Run: headless pygame with SDL's dummy video driver; simulated clock (each Clock.tick advances the game by its frame time, no real sleeping); random seed 0; keys injected as events and as key.get_pressed() state; no mouse input.
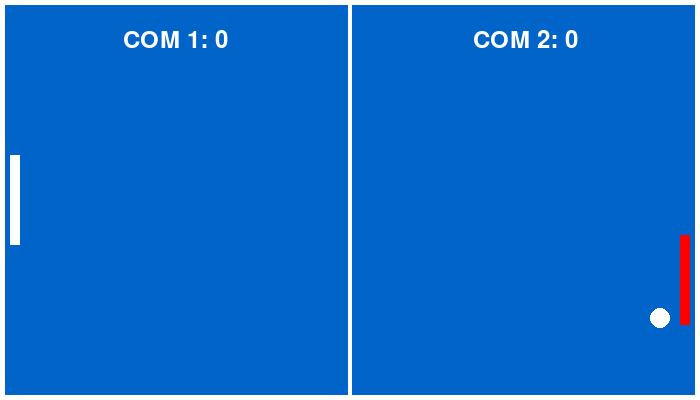
Frame 1 of 4 · flips 1–60 · no input
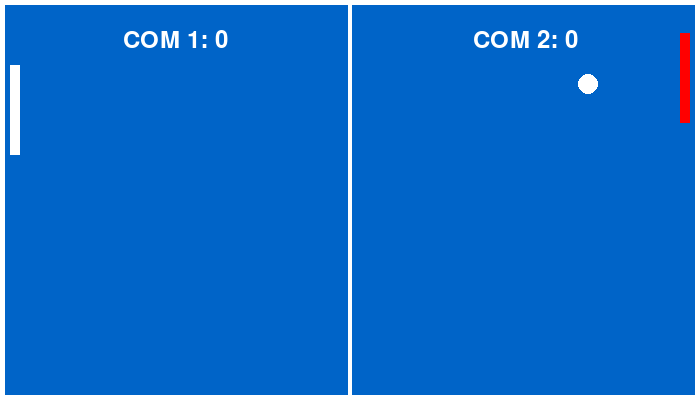
Frame 2 of 4 · flips 61–180 · tapped SPACE, RETURN · held RIGHT (→), D
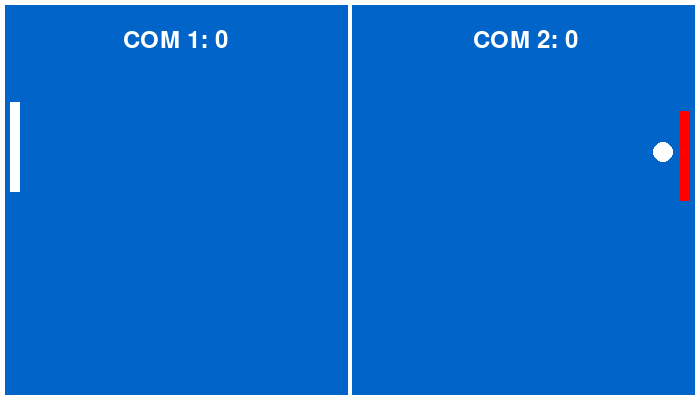
Frame 3 of 4 · flips 181–300 · held DOWN (↓), S
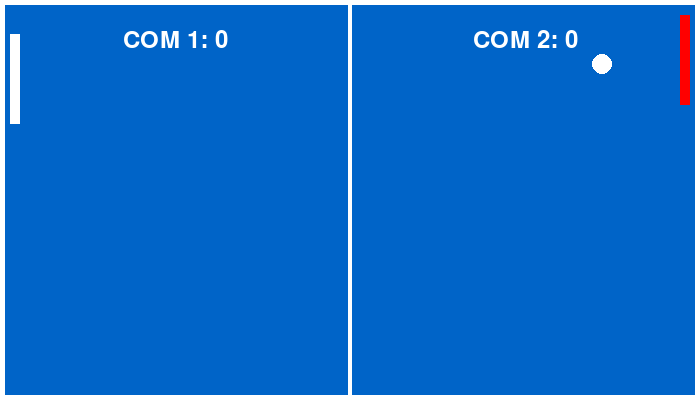
Frame 4 of 4 · flips 301–420 · held LEFT (←), A, UP (↑), W

The pygame program that drew these frames:

import sys
import math
import pygame
from random import randint, choice

# ウィンドウの大きさを指定
WIDTH = 700
HEIGHT = 400

# ボールの初期速度、直径、色（RGB）を指定
INIT_SPEED = 11
BALL_SIZE = 20
BALL_COLOR = (255, 255, 255)

# ラケットの長さを指定
RACKET_LENGTH = 90

# プレイヤーラケットの移動速度、位置、色を指定
RACKET1_SIZE = (10, int((HEIGHT - RACKET_LENGTH) / 2), 10, RACKET_LENGTH)
RACKET1_COLOR = (255, 255, 255)

# COM ラケットの初期移動速度、位置、色を指定
CPU_SWING = 8
RACKET2_SIZE = (WIDTH - 20, int((HEIGHT - RACKET_LENGTH) / 2), 10, RACKET_LENGTH)
RACKET2_COLOR = (255, 0, 0)

# 外枠とセンターラインの位置を指定
BORDER_TOP_SIZE = (0, 0, WIDTH, 5)
BORDER_BOTTOM_SIZE = (0, HEIGHT - 5, WIDTH, 5)
BORDER_CENTER_SIZE = (int(WIDTH / 2) - 2, 0, 4, HEIGHT)
BORDER_LEFT_SIZE = (0, 0, 5, 600)
BORDER_RIGHT_SIZE = (WIDTH - 5, 0, 5, HEIGHT)

# 外枠の色を指定
BORDER_COLOR = (255, 255, 255)

# 以下ゲーム本体
def main():
    # 初期化、キー入力受付間隔、フレームレート取得、画面生成、タイトル生成
    pygame.init()
    pygame.key.set_repeat(10, 10)
    clock = pygame.time.Clock()
    surface = pygame.display.set_mode((WIDTH, HEIGHT))
    pygame.display.set_caption('Demo')

    # ボールのスピードを初期速度に設定
    speed = INIT_SPEED

    # プレイヤー、COM の得点
    score1 = 0
    score2 = 0

    # プレイヤー、COM の勝利フラグ
    victory_1 = False
    victory_2 = False

    # スコア表示のフォントを指定
    score_font = pygame.font.Font(None, 36)

    # ゲーム終了時メッセージフォントを指定
    end_font = pygame.font.Font(None, 50)

    # プレイヤー勝利時メッセージ設定
    message_win1 = end_font.render('You win!', True, (255, 255, 255))
    message_pos1 = message_win1.get_rect()
    message_pos1.centerx = int(WIDTH / 4)
    message_pos1.centery = int(HEIGHT / 2)

    # プレイヤー敗北時メッセージ設定
    message_win2 = end_font.render('You lose...', True, (255, 255, 255))
    message_pos2 = message_win2.get_rect()
    message_pos2.centerx = int(WIDTH * 3 / 4)
    message_pos2.centery = int(HEIGHT / 2)

    # ボール、ラケットを生成
    ball = pygame.Rect(surface.get_rect().centerx, surface.get_rect().centery, BALL_SIZE, BALL_SIZE)
    racket1 = pygame.Rect(RACKET1_SIZE)
    racket2 = pygame.Rect(RACKET2_SIZE)

    # 外枠、センターラインを生成
    border_top = pygame.Rect(BORDER_TOP_SIZE)
    border_bottom = pygame.Rect(BORDER_BOTTOM_SIZE)
    border_center = pygame.Rect(BORDER_CENTER_SIZE)
    border_left = pygame.Rect(BORDER_LEFT_SIZE)
    border_right = pygame.Rect(BORDER_RIGHT_SIZE)

    # ボールの初期射出角度をランダムに指定（画面中央から真上、真下に射出されるのを防止）
    direction = choice([randint(50, 70), randint(110, 130), randint(230, 250), randint(290, 310)])

    # 以下ゲーム進行をループ
    while True:

        # プレイヤーのスコア表示を設定
        score1_show = score_font.render('COM 1: ' + str(score1), True, (255, 255, 255))
        score1_pos = score1_show.get_rect()
        score1_pos.centerx = int(WIDTH / 4)
        score1_pos.centery = 40

        # COM のスコア表示を設定
        score2_show = score_font.render('COM 2: ' + str(score2), True, (255, 255, 255))
        score2_pos = score2_show.get_rect()
        score2_pos.centerx = int(WIDTH * 3 / 4)
        score2_pos.centery = 40

        # Esc キーか画面の×ボタンで終了
        for event in pygame.event.get():
            if event.type == pygame.QUIT:
                pygame.quit()
                sys.exit()
            elif event.type == pygame.KEYDOWN:
                if event.key == pygame.K_ESCAPE:
                    pygame.quit()
                    sys.exit()

        # COM の挙動を設定
        # COM ラケットがボールより上にあったら下に移動
        # COM ラケットがボールより下にあったら上に移動
        # ボールが遠くにあったら早く移動
        if racket1.centery < ball.centery and racket1.bottom < HEIGHT - 5 and ball.centerx < int(WIDTH / 2):
            racket1.centery += CPU_SWING
            if racket1.centery < ball.centery - int(HEIGHT / 8) and ball.centerx < int(WIDTH / 2):
                racket1.centery += CPU_SWING + randint(-3, 3)
        elif racket1.centery > ball.centery and racket1.top > 5 and ball.centerx < int(WIDTH / 2):
            racket1.centery -= CPU_SWING
            if racket1.centery > ball.centery + int(HEIGHT / 8) and ball.centerx < int(WIDTH / 2):
                racket1.centery -= CPU_SWING + randint(-3, 3)

        if racket2.centery < ball.centery and racket2.bottom < HEIGHT - 5 and ball.centerx > int(WIDTH / 2):
            racket2.centery += CPU_SWING
            if racket2.centery < ball.centery - int(HEIGHT / 8) and ball.centerx > int(WIDTH / 2):
                racket2.centery += CPU_SWING + randint(-3, 3)
        elif racket2.centery > ball.centery and racket2.top > 5 and ball.centerx > int(WIDTH / 2):
            racket2.centery -= CPU_SWING
            if racket2.centery > ball.centery + int(HEIGHT / 8) and ball.centerx > int(WIDTH / 2):
                racket2.centery -= CPU_SWING + randint(-3, 3)

        # ラケットとボール衝突時、角度を反射（ランダムで誤差あり）、ボールを加速
        if racket1.colliderect(ball):
            direction = -(racket1.centery - ball.centery) + randint(-20, 20)
            speed += 0.3
        if racket2.colliderect(ball):
            direction = 180 + (racket2.centery - ball.centery) + randint(-20, 20)
            speed += 0.1

        # ボールが上下の枠に当たった時、角度を反射、ボールを加速
        if ball.centery < 0 or ball.centery > HEIGHT:
            direction = -direction
            speed += 0.2

        # ボールが画面内にある時、ボールを移動
        # プレイヤーか COM がボールを逸らした時、点数処理
        # 片方が2点差以上を付け、11点以上を獲得した時、勝利フラグを立てる（卓球ルールを踏襲）
        if ball.centerx >= 0 and ball.centerx <= WIDTH:
            ball.centerx += int(math.cos(math.radians(direction)) * speed)
            ball.centery += int(math.sin(math.radians(direction)) * speed)
        else:
            if (score1 < 11 and score2 < 11) or (score1 >=11 and score1 < score2 + 2) or (score2 >= 11 and score2 < score1 + 2):
                if ball.centerx > WIDTH:
                    score1 += 1
                    ball.left = int(WIDTH / 2)
                    ball.top = int(HEIGHT / 2)
                    direction = choice([randint(50, 70), randint(110, 130), randint(230, 250), randint(290, 310)])
                    speed = INIT_SPEED
                if ball.centerx < 0:
                    score2 += 1
                    ball.left = int(WIDTH / 2)
                    ball.top = int(HEIGHT / 2)
                    direction = choice([randint(50, 70), randint(110, 130), randint(230, 250), randint(290, 310)])
                    speed = INIT_SPEED
            if score1 >= 11 and score1 >= score2 + 2:
                victory_1 = True
            if score2 >= 11 and score2 >= score1 + 2:
                victory_2 = True

        # 画面に色を描画（卓球台に寄せた）
        surface.fill((0, 100, 200))

        # プレイヤーか COM が勝利条件を満たしたとき、メッセージを画面に描画
        if victory_1:
            surface.blit(message_win1, (message_pos1))
        if victory_2:
            surface.blit(message_win2, (message_pos2))

        # 外枠、センターラインを画面に描画
        pygame.draw.rect(surface, BORDER_COLOR, border_top)
        pygame.draw.rect(surface, BORDER_COLOR, border_bottom)
        pygame.draw.rect(surface, BORDER_COLOR, border_center)
        pygame.draw.rect(surface, BORDER_COLOR, border_left)
        pygame.draw.rect(surface, BORDER_COLOR, border_right)

        # スコアを画面に描画
        surface.blit(score1_show, (score1_pos))
        surface.blit(score2_show, (score2_pos))

        # ラケットを画面に描画
        pygame.draw.rect(surface, RACKET1_COLOR, racket1)
        pygame.draw.rect(surface, RACKET2_COLOR, racket2)

        # ボールを画面に描画
        pygame.draw.ellipse(surface, BALL_COLOR, ball)

        # 画面を更新、フレームレートの最大値を 60fps に設定
        pygame.display.update()
        clock.tick(60)

if __name__ == '__main__':
    main()
